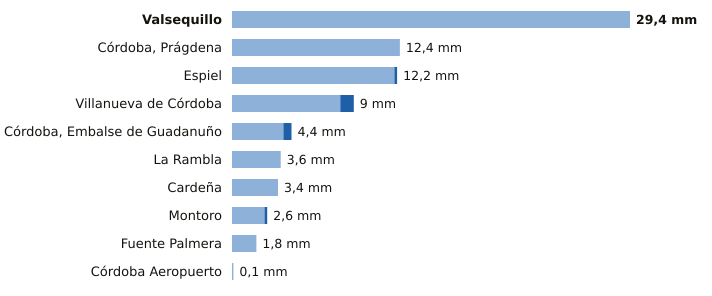

The table this chart was drawn from, first rows:
estacion, provincia, indicativo, mm_6_dias_anteriores, mm_hoy, mm_7_dias, horas_de_hoy
Valsequillo, Córdoba, 4263X, 29.4, 0.0, 29.4, 17
Córdoba, Prágdena, Córdoba, 5429X, 12.4, 0.0, 12.4, 18
Espiel, Córdoba, 5459X, 12.0, 0.2, 12.2, 17
Villanueva de Córdoba, Córdoba, 5390Y, 8.0, 1.0, 9.0, 18
Córdoba, Embalse de Guadanuño, Córdoba, 5394X, 3.8, 0.6, 4.4, 18
La Rambla, Córdoba, 5625X, 3.6, 0.0, 3.6, 17
Cardeña, Córdoba, 5346X, 3.4, 0.0, 3.4, 17
Montoro, Córdoba, 5361X, 2.4, 0.2, 2.6, 17
Fuente Palmera, Córdoba, 5470, 1.8, 0.0, 1.8, 17
Córdoba Aeropuerto, Córdoba, 5402, 0.1, 0.0, 0.1, 18
